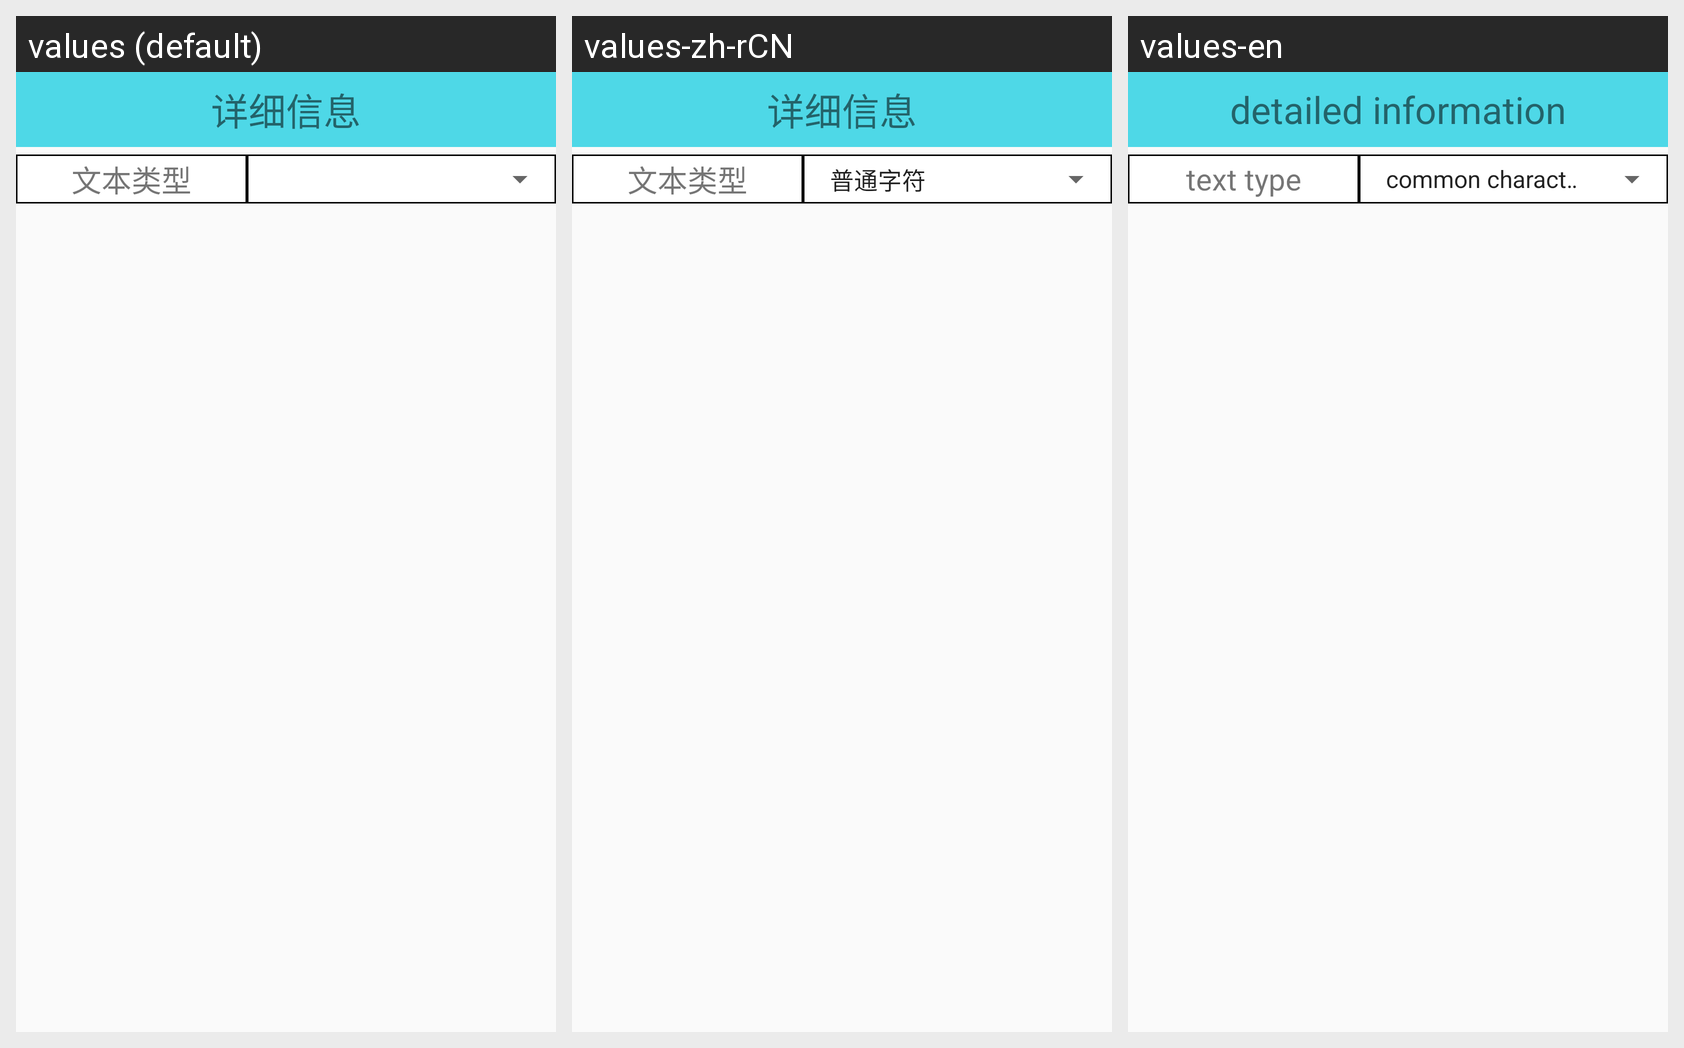

The same Android screen rendered under several of its app's locales, left to right. List the strings drawn on it with the default value and each locale's translation.
Android screen res/layout/fragment_capture_list_onclick_layout.xml rendered under 3 locales, left to right: values (default), values-zh-rCN, values-en. Device: Nexus 5 (rendered at 1080×1920; each locale shown at half size, 540×960, under a caption strip naming it); theme Theme.AppCompat.Light.NoActionBar.
Strings drawn on this screen, with the default value and each locale's value (text and hints the layout hard-codes, and strings that could not be matched under every locale, appear in the picture but are not listed):

DetailedInformation
  values: 详细信息
  values-zh-rCN: 详细信息
  values-en: detailed information

TextType
  values: 文本类型
  values-zh-rCN: 文本类型
  values-en: text type
